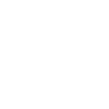
t = 0.00 s
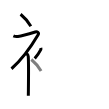
t = 4.50 s
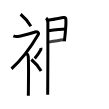
t = 8.75 s
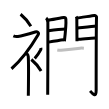
t = 13.25 s
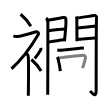
t = 15.50 s
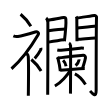
t = 22.00 s

The animated SVG that drew these frames (rendered in a browser with its animation timeline set to each time). Animation: 22 SMIL elements (animate=22); one cycle of 22.00 s.

<svg width="109px" height="109px" viewBox="0 0 px 109px" xmlns="http://www.w3.org/2000/svg" xmlns:xlink="http://www.w3.org/1999/xlink" xml:space="preserve" version="1.1"  baseProfile="full">
<path d="M20.58,14.25c3.5,2.82,7.25,7.06,10.25,12" style="fill:none;stroke:black;stroke-width:3;opacity:0">
  <animate attributeType="CSS" attributeName="opacity" from="0" to="1" begin="0s" dur="1s" repeatCount="0" fill="freeze" />
</path>
<path d="M13.38,35.83c0.84,0.39,3.11,0.77,4.56,0.61c3.81-0.44,15.18-3.81,17.27-4.46c2.09-0.65,4.12,0.82,2.93,2.83C31.17,46.56,21.76,59.83,11.5,68.75" style="fill:none;stroke:black;stroke-width:3;opacity:0">
  <animate attributeType="CSS" attributeName="opacity" from="0" to="1" begin="1s" dur="1s" repeatCount="0" fill="freeze" />
</path>
<path d="M26.5,53.11c0.12,0.29,1.65,1.53,1.77,3.39c0.57,8.93,0.06,36.2,0.06,39.25" style="fill:none;stroke:black;stroke-width:3;opacity:0">
  <animate attributeType="CSS" attributeName="opacity" from="0" to="1" begin="2s" dur="1s" repeatCount="0" fill="freeze" />
</path>
<path d="M40.79,47.89c0.17,0.87,0.33,1.1,0,1.74c-1,1.91-4.09,6.61-6.09,8.87" style="fill:none;stroke:black;stroke-width:3;opacity:0">
  <animate attributeType="CSS" attributeName="opacity" from="0" to="1" begin="3s" dur="1s" repeatCount="0" fill="freeze" />
</path>
<path d="M31.33,59.5c3.33,2.71,6.9,6.76,9.75,11.5" style="fill:none;stroke:black;stroke-width:3;opacity:0">
  <animate attributeType="CSS" attributeName="opacity" from="0" to="1" begin="4s" dur="1s" repeatCount="0" fill="freeze" />
</path>
<path d="M46.14,18c0.52,0.45,1.63,3.41,1.73,4.31c0.1,0.91-0.07,66.69-0.17,72.37" style="fill:none;stroke:black;stroke-width:3;opacity:0">
  <animate attributeType="CSS" attributeName="opacity" from="0" to="1" begin="5s" dur="1s" repeatCount="0" fill="freeze" />
</path>
<path d="M48.02,20.23c1.74-0.1,14.18-2.62,15.76-2.74c1.32-0.1,2,0.89,2.07,1.68c0.1,1.21-0.61,14.83-1.46,22.08" style="fill:none;stroke:black;stroke-width:3;opacity:0">
  <animate attributeType="CSS" attributeName="opacity" from="0" to="1" begin="6s" dur="1s" repeatCount="0" fill="freeze" />
</path>
<path d="M48.33,30.82c4.27-0.58,12.48-1.57,17.37-1.7" style="fill:none;stroke:black;stroke-width:3;opacity:0">
  <animate attributeType="CSS" attributeName="opacity" from="0" to="1" begin="7s" dur="1s" repeatCount="0" fill="freeze" />
</path>
<path d="M48.49,42.15c5.78-1.13,10.26-1.99,15.37-2.5" style="fill:none;stroke:black;stroke-width:3;opacity:0">
  <animate attributeType="CSS" attributeName="opacity" from="0" to="1" begin="8s" dur="1s" repeatCount="0" fill="freeze" />
</path>
<path d="M76.18,16.5c0.31,0.47,0.63,1.98,0.63,2.61c0,0.63,0.17,21.83,0.17,22.15" style="fill:none;stroke:black;stroke-width:3;opacity:0">
  <animate attributeType="CSS" attributeName="opacity" from="0" to="1" begin="9s" dur="1s" repeatCount="0" fill="freeze" />
</path>
<path d="M77.34,17.98c1.78-0.09,15.43-2.38,17.05-2.49c1.35-0.09,2.13,0.98,2.12,1.53c-0.35,16.61-0.35,61.37-0.35,73.42c0,7.81-3.88,3.06-6.12,0.46" style="fill:none;stroke:black;stroke-width:3;opacity:0">
  <animate attributeType="CSS" attributeName="opacity" from="0" to="1" begin="10s" dur="1s" repeatCount="0" fill="freeze" />
</path>
<path d="M77.62,27.99c5.02-0.49,14.65-1.24,18.68-1.91" style="fill:none;stroke:black;stroke-width:3;opacity:0">
  <animate attributeType="CSS" attributeName="opacity" from="0" to="1" begin="11s" dur="1s" repeatCount="0" fill="freeze" />
</path>
<path d="M77.72,39.34c3.56,0,12.83-1.26,17.43-1.26" style="fill:none;stroke:black;stroke-width:3;opacity:0">
  <animate attributeType="CSS" attributeName="opacity" from="0" to="1" begin="12s" dur="1s" repeatCount="0" fill="freeze" />
</path>
<path d="M57.28,49.91c1.34,0.27,2.57,0.41,3.8,0.31c5.24-0.44,13.57-1.3,19.01-2.04c1.34-0.18,2.9-0.04,3.8,0.03" style="fill:none;stroke:black;stroke-width:3;opacity:0">
  <animate attributeType="CSS" attributeName="opacity" from="0" to="1" begin="13s" dur="1s" repeatCount="0" fill="freeze" />
</path>
<path d="M57.12,57.14c0.18,0.24,0.86,1.44,0.94,1.74c0.62,2.38,1.83,7.93,2.26,12.2" style="fill:none;stroke:black;stroke-width:3;opacity:0">
  <animate attributeType="CSS" attributeName="opacity" from="0" to="1" begin="14s" dur="1s" repeatCount="0" fill="freeze" />
</path>
<path d="M58.29,57.99c5.37-0.95,22.79-2.57,24.89-2.79c1.31-0.14,2.49,1.29,2.29,2.62c-0.59,3.86-2.1,7.62-2.83,10.23" style="fill:none;stroke:black;stroke-width:3;opacity:0">
  <animate attributeType="CSS" attributeName="opacity" from="0" to="1" begin="15s" dur="1s" repeatCount="0" fill="freeze" />
</path>
<path d="M63.09,60.19c1.04,1.06,2.69,4.36,2.95,6.01" style="fill:none;stroke:black;stroke-width:3;opacity:0">
  <animate attributeType="CSS" attributeName="opacity" from="0" to="1" begin="16s" dur="1s" repeatCount="0" fill="freeze" />
</path>
<path d="M79.03,59.45c0.01,0.15,0.02,0.38-0.02,0.59c-0.23,1.25-1.55,3.99-3.35,5.67" style="fill:none;stroke:black;stroke-width:3;opacity:0">
  <animate attributeType="CSS" attributeName="opacity" from="0" to="1" begin="17s" dur="1s" repeatCount="0" fill="freeze" />
</path>
<path d="M60.18,70.31c5.85-0.54,19.08-1.56,24.55-1.83" style="fill:none;stroke:black;stroke-width:3;opacity:0">
  <animate attributeType="CSS" attributeName="opacity" from="0" to="1" begin="18s" dur="1s" repeatCount="0" fill="freeze" />
</path>
<path d="M69.11,43c0.56,0.29,1.36,2.31,1.47,2.89c0.11,0.58,0,44.09-0.11,47.73" style="fill:none;stroke:black;stroke-width:3;opacity:0">
  <animate attributeType="CSS" attributeName="opacity" from="0" to="1" begin="19s" dur="1s" repeatCount="0" fill="freeze" />
</path>
<path d="M70.56,69.62c-2.76,5.49-9.93,13.25-15.67,16.35" style="fill:none;stroke:black;stroke-width:3;opacity:0">
  <animate attributeType="CSS" attributeName="opacity" from="0" to="1" begin="20s" dur="1s" repeatCount="0" fill="freeze" />
</path>
<path d="M74.86,73.92c3.39,1.58,8.39,7.08,10.62,10.53" style="fill:none;stroke:black;stroke-width:3;opacity:0">
  <animate attributeType="CSS" attributeName="opacity" from="0" to="1" begin="21s" dur="1s" repeatCount="0" fill="freeze" />
</path>
</svg>
